Run: headless pygame with SDL's dummy video driver; simulated clock (each Clock.tick advances the game by its frame time, no real sleeping); random seed 0; keys injected as events and as key.get_pressed() state; mouse plan: one left click at the window centre at the start of phase 2, then a move to the lower-right quarter at the start of phase 3.
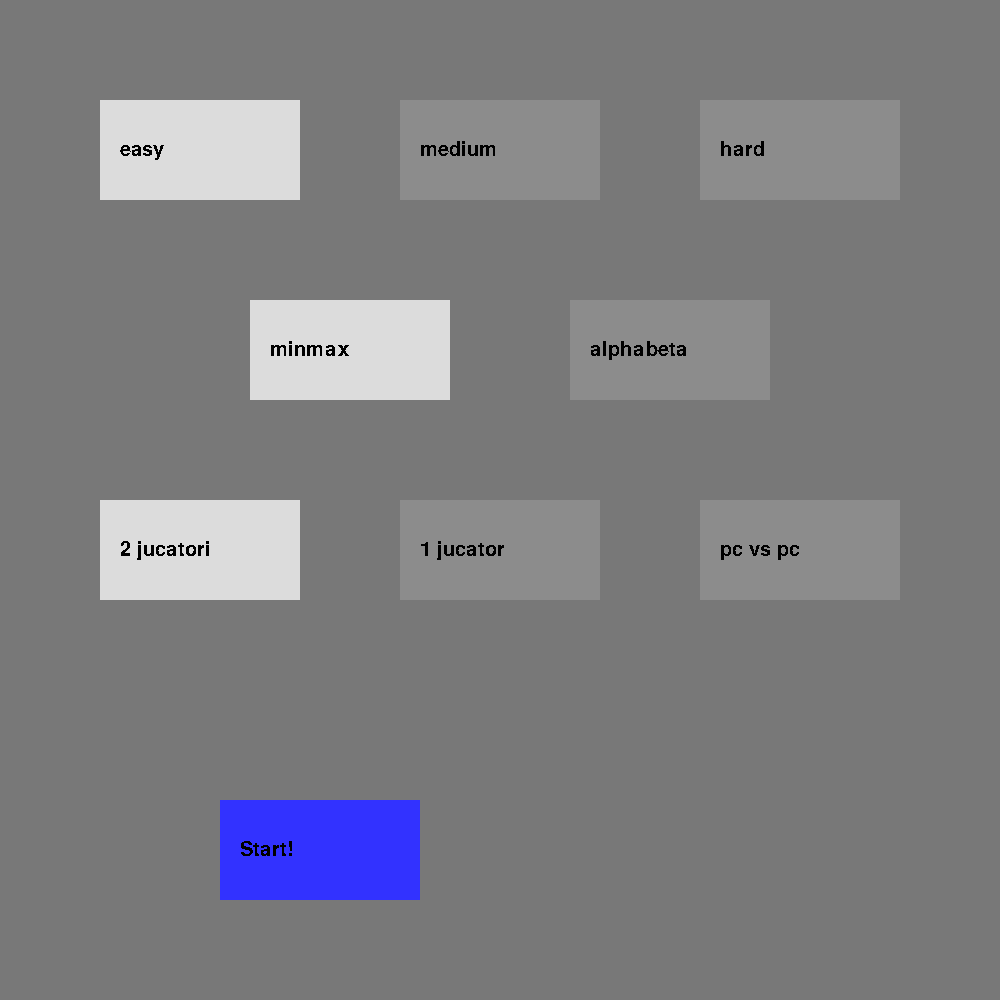
Frame 1 of 4 · flips 1–60 · no input
Frame 2 of 4 · flips 61–180 · clicked the window centre · tapped SPACE, RETURN · held RIGHT (→), D · screen unchanged from frame 1, image omitted
Frame 3 of 4 · flips 181–300 · moved the mouse to the lower-right quarter · held DOWN (↓), S · screen unchanged from frame 2, image omitted
Frame 4 of 4 · flips 301–420 · held LEFT (←), A, UP (↑), W · screen unchanged from frame 3, image omitted

The pygame program that drew these frames:

import math
import pygame
import sys
from copy import *
pygame.init()
pygame.font.init()
pygame.display.set_caption('Mihai Tudose - Hex')

myfont = pygame.font.SysFont('Arial', 20)
SIZE = (1000, 1000)
screen = pygame.display.set_mode(SIZE)
BLACK = (0, 0, 0)
GRAY = (120, 120, 120)
WHITE = (255, 255, 255)
GREEN = (0,200,0)
BLUE = (0, 0, 255)
LIGHT_BLUE = (50, 50, 255)
RED = (255, 0, 0)
THICKNESS = 3
BOARD_SIZE = 5
screen.fill(BLACK)
SIDE = 40
debug = 0
neighbours = [(-1, 0), (-1, 1), (0, 1), (1, 0), (1, -1), (0, -1)]
turn = 1
method = 0
class Node:
    def __init__(self, row, column, player):
        self.row = row
        self.col = column
        self.player = player
class TreeNode:
    def __init__(self, value, succesors, board_state, blue_moves, red_moves):
        self.value = value
        self.succesors = succesors
        self.board_state = board_state
        self.blue_moves = blue_moves
        self.red_moves = red_moves
def define_sizes(hexagons, circles):
    sCos, sSin = SIDE * math.cos(math.radians(30)), SIDE * math.sin(math.radians(30))
    p1, p2, offset = 30, 200, 36
    for column in range(BOARD_SIZE):
        for row in range(BOARD_SIZE):
            p1 += 68
            hexagons[column][row] = [(p1, p2),
                                     (p1 + sCos, p2 - sSin),
                                     (p1 + 2 * sCos, p2),
                                     (p1 + 2 * sCos, p2 + SIDE),
                                     (p1 + sCos, p2 + SIDE + sSin),
                                     (p1, p2 + SIDE),
                                     (p1, p2)]
            circles[column][row] = (p1 + sCos, p2 + sSin)
        p2 += 60 + 1
        p1 = 30 + offset
        offset += 33
def hex_clicked(x1, y1):
    for i in range(BOARD_SIZE):
        for j in range(BOARD_SIZE):
            x2, y2 = circles[i][j]
            if (x2 - x1) ** 2 + (y2 - y1) ** 2 < (SIDE * 0.9) ** 2:
                return i, j
    return -1, -1
def update_polygons():
    for i in range(BOARD_SIZE):
        for j in range(BOARD_SIZE):
            if nodes[i][j].player == 1:
                pygame.draw.polygon(screen, LIGHT_BLUE, hexagons[i][j])
            elif nodes[i][j].player == -1:
                pygame.draw.polygon(screen, RED, hexagons[i][j])
            else:
                x, y = circles[i][j]
                if debug == 1:
                    textsurface = myfont.render(str(get_score_for(nodes, i, j, turn)), False, (0, 0, 0))
                    screen.blit(textsurface, (x - 15, y - 8))
                # textsurface = myfont.render(str(dist_blue[i][j])+","+str(dist_red[i][j]), False, (0, 0, 0))

            pygame.draw.polygon(screen, BLUE, hexagons[i][j], width=3)

            # pygame.draw.circle(screen, RED, circles[i][j], SIDE * 0.9, width=1)
def old_click_event(i, j):
    if (nodes[i][j].player == -1) or (nodes[i][j].player == 1):
        nodes[i][j].player = 0
    elif state == (1, 0, 0):
        nodes[i][j].player = 1
    else:
        nodes[i][j].player = -1
def new_click_event(i, j):
    if is_valid(i, j, turn) and nodes[i][j].player == 0:
        if turn == 1:
            nodes[i][j].player = 1
            if (i, j) in left_side:
                for k in neighbours:
                    x, y = k
                    if(0 <= i+x < BOARD_SIZE and 0 <= j+y < BOARD_SIZE and nodes[i+x][j+y].player == 0):
                        if (i+x, j+y) not in left_side:
                            left_side.append((i+x, j+y))
                        if (i, j) in left_side:
                            left_side.remove( (i, j) )
        else:
            nodes[i][j].player = -1
            if (i, j) in top_side:
                for k in neighbours:
                    x, y = k
                    if(0 <= i+x < BOARD_SIZE and 0 <= j+y < BOARD_SIZE and nodes[i+x][j+y].player == 0):
                        if (i + x, j + y) not in top_side:
                            top_side.append((i + x, j + y))
                        if (i, j) in top_side:
                            top_side.remove((i, j))

        return True
    return False
def is_valid(i, j, turn):
    tpl = (i, j)
    if(turn == 1 and tpl in left_side):
        return True
    elif(turn == -1 and tpl in top_side ):
        return True
    return False
def is_final():
    for i in range(BOARD_SIZE):
        if nodes[i][BOARD_SIZE-1].player == 1:
            return 1
        elif nodes[BOARD_SIZE-1][i].player == -1:
            return -1
    return 0
def reset_positions():
    left_side.clear()
    right_side.clear()
    top_side.clear()
    bottom_side.clear()
    for i in range(BOARD_SIZE):
        left_side.append((i, 0))
        right_side.append((i, BOARD_SIZE-1))
        top_side.append((0, i))
        bottom_side.append((BOARD_SIZE-1, i))
def update_distances_new(i, j, turn, board_state):
    list = [(i, j, 0)]
    path = []
    visited = [[False for i in range(BOARD_SIZE)] for j in range(BOARD_SIZE)]
    visited[i][j] = True
    while len(list) > 0:
        coord = list.pop(0)
        x1, y1, distance = coord
        distance += 1
        foundNew = False
        for k in neighbours:
            x2, y2 = k
            if 0 <= x1+x2 < BOARD_SIZE and 0 <= y1+y2 < BOARD_SIZE:
                if board_state[x1 + x2][y1 + y2].player == 0 and not visited[x1 + x2][y1 + y2]:
                    foundNew = True
                    list.append((x1+x2,y1+y2, distance))
                    if turn == 1:
                        dist_blue[x1+x2][y1+y2] = min(dist_blue[x1+x2][y1+y2], distance)
                    elif turn == -1:
                        dist_red[x1+x2][y1+y2] = min(dist_red[x1+x2][y1+y2], distance)
                    visited[x1+x2][y1+y2] = True
        if not foundNew and not is_final_move(x1,y1,1):
            pass
        if not foundNew and is_final_move(x1,y1,turn):
            path.append((x1, y1, distance - 1)) #lista si pastram pe cel mai apropiat
    minDist = 100
    i, j = 0, 0
    for node in path:
        x, y, distance = node
        if distance < minDist:
            minDist = distance
            i = x
            j = y
    path = [(i, j, minDist)]
    visited = [[False for i in range(BOARD_SIZE)] for j in range(BOARD_SIZE)]
    list = deepcopy(path)
    while len(list) > 0:
        coord = list.pop(0)
        x1, y1, distance = coord
        foundNew = False
        for k in neighbours:
            x2, y2 = k
            if 0 <= x1 + x2 < BOARD_SIZE and 0 <= y1 + y2 < BOARD_SIZE:
                if board_state[x1 + x2][y1 + y2].player == 0 and not visited[x1 + x2][y1 + y2]:
                    if (turn == 1 and dist_blue[x1+x2][y1+y2] == distance - 1) or (turn == -1 and dist_red[x1+x2][y1+y2] == distance - 1):
                        distance -= 1
                        list.append((x1 + x2, y1 + y2, distance))
                        path.append((x1 + x2, y1 + y2, distance))
                        visited[x1+x2][y1+y2] = True
                        break
    return path
def create_succesors(node, b_nodes, left_side, top_side, turn, depth):
    if depth > 0:
        moves = []
        added = []
        if turn == 1:
            moves = deepcopy(left_side)
            added = deepcopy(left_side)
        else:
            moves = deepcopy(top_side)
            added = deepcopy(top_side)
        for pair in moves:
            if turn == 1:
                moves = deepcopy(left_side)
            else:
                moves = deepcopy(top_side)
            i, j = pair
            board_state = deepcopy(b_nodes)
            found = False
            if is_valid(i, j, turn) and board_state[i][j].player == 0:
                board_state[i][j].player = turn
                if (i, j) in moves:
                    for k in neighbours:
                        x, y = k
                        if (0 <= i + x < BOARD_SIZE and 0 <= j + y < BOARD_SIZE and board_state[i + x][j + y].player == 0):
                            if (i+ x, j+ y) not in added:
                                moves.append( (i + x, j + y) )
                                moves.remove( (i, j))
                                added.append( (i + x, j + y) )
                                found = True
                                break
            if found:
                if turn == 1:
                    newNode = TreeNode(0,[], board_state, moves, deepcopy(top_side))
                else:
                    newNode = TreeNode(0,[], board_state, deepcopy(left_side), moves)
                node.succesors.append(newNode)

        for nextNode in node.succesors:
            create_succesors(nextNode, nextNode.board_state, nextNode.blue_moves, nextNode.red_moves, -turn, depth-1)
def is_final_move(x, y, turn):
    if nodes[x][y].player == 0:
        if turn == 1:
            if (x, y) in [ (i, BOARD_SIZE-1) for i in range(BOARD_SIZE)]:
                return True
        elif turn == -1:
            if (x, y) in [ (BOARD_SIZE-1, i) for i in range(BOARD_SIZE)]:
                return True
    return False
def get_score(board_state):
    turn = 1
    blue_list = []
    blue_score = -3
    red_score = 2
    for x in range(BOARD_SIZE):
        for y in range(BOARD_SIZE):
            if board_state[x][y].player == turn:
                blue_list.append(update_distances_new(x, y, turn, board_state)) # returneaza drumuri posibile
    if len(blue_list) > 0:
        pathDistMin = 100
        pathNum = -1
        for i in range(len(blue_list)):
            path = blue_list[i]
            pathDist = path[0][2]
            if(pathDist<pathDistMin):
                pathNum = i
                pathDistMin = pathDist
        # print("Best blue path: ", blue_list[pathNum])
        # print("Score: ", blue_list[pathNum][0][2])
        blue_score = blue_list[pathNum][0][2]
    turn = -1
    red_list = []
    for x in range(BOARD_SIZE):
        for y in range(BOARD_SIZE):
            if board_state[x][y].player == turn:
                red_list.append(update_distances_new(x, y, turn, board_state)) # returneaza drumuri posibile
    pathDistMin = 100
    pathNum = -1
    if len(red_list) > 0:
        for i in range(len(red_list)):
            path = red_list[i]
            pathDist = path[0][2]
            if (pathDist < pathDistMin):
                pathNum = i
                pathDistMin = pathDist
        # print("Best red path: ", red_list[pathNum])
        # print("Score: ", red_list[pathNum][0][2])
        red_score = red_list[pathNum][0][2]
    if method == 0:
        return blue_score - red_score
    else:
        return red_score
def get_score_for(nodes, x, y, turn):
    board_state = deepcopy(nodes)
    if(board_state[x][y].player == 0):
        (board_state[x][y]).player = turn
        return get_score(board_state)
def minmax(currNode, turn, depth, initDepth):
    if(turn == -1):
        maxValue = -100
        value = -1
        for succ in currNode.succesors:
            if len(succ.succesors) > 0:
                value = minmax(succ, -turn, depth - 1, initDepth)
            elif len(succ.succesors) == 0:
                x, y = get_move_made(currNode, succ)
                value = get_score_for(currNode.board_state, x, y, turn)
            maxValue = max(value, maxValue)
            succ.value = maxValue
        currNode.value = maxValue

    if(turn == 1):
        minValue = 100
        value = -1
        for succ in currNode.succesors:
            if len(succ.succesors) > 0:
                value = minmax(succ, -turn, depth - 1, initDepth)
            elif len(succ.succesors) == 0:
                x, y = get_move_made(currNode, succ)
                value = get_score_for(currNode.board_state, x, y, turn)
            minValue = min(value, minValue)
            succ.value = minValue
        currNode.value = minValue


    if depth == initDepth:
        otherNode = currNode
        for succ in currNode.succesors:
            if currNode.value == succ.value:
                otherNode = succ
                break
        x, y = get_move_made(currNode, otherNode)
        return get_move_made(currNode, otherNode)
    return currNode.value
def alphabeta(node, turn, depth, initDepth, alpha, beta):
    currNode = deepcopy(node)
    alphabetaCond = False
    if depth > 0:
        moves = []
        added = []
        if turn == 1:
            moves = deepcopy(node.blue_moves)
            added = deepcopy(node.blue_moves)
        else:
            moves = deepcopy(node.red_moves)
            added = deepcopy(node.red_moves)
        for pair in moves:
            if turn == 1:
                moves = deepcopy(node.blue_moves)
            else:
                moves = deepcopy(node.red_moves)
            i, j = pair
            board_state = deepcopy(currNode.board_state)
            maxValue = -100
            minValue = 100
            if is_valid(i, j, turn) and board_state[i][j].player == 0:
                board_state[i][j].player = turn
                if (i, j) in moves:
                    for k in neighbours:
                        x, y = k
                        if (0 <= i + x < BOARD_SIZE and 0 <= j + y < BOARD_SIZE and board_state[i + x][j + y].player == 0):
                            if (i+ x, j+ y) not in added and not alphabetaCond:
                                moves.append((i + x, j + y))
                                if (i, j) in moves:
                                    moves.remove((i, j))
                                added.append((i + x, j + y))
                                if turn == 1:
                                    newNode = TreeNode(0, [], board_state, moves, deepcopy(top_side))
                                else:
                                    newNode = TreeNode(0, [], board_state, deepcopy(left_side), moves)
                                currNode.succesors.append(newNode)
                                value = alphabeta(newNode, -turn, depth - 1, initDepth, alpha * turn, beta * (-turn))
                                newNode.value = value
                                if turn == 1:
                                    minValue = min(value, minValue)
                                    alpha = min(value, alpha)
                                    if alpha < beta:
                                        alphabetaCond = True
                                else:
                                    maxValue = max(value, maxValue)
                                    beta = max(value, beta)
                                    if beta< alpha:
                                        alphabetaCond = True

                    if turn == 1:
                        currNode.value = minValue
                    else:
                        currNode.value = maxValue
        if(depth < initDepth):
            return currNode.value
    elif depth == 0:
        value = get_score(currNode.board_state)
        return value
    if depth == initDepth:
        otherNode = currNode
        for succ in currNode.succesors:
            if currNode.value == succ.value:
                otherNode = succ
                break
        x, y = get_move_made(currNode, otherNode)
        return get_move_made(currNode, otherNode)
def get_move_made(node, otherNode):
    for x in range(BOARD_SIZE):
        for y in range(BOARD_SIZE):
            if (node.board_state[x][y].player != otherNode.board_state[x][y].player):
                return x, y
    return -1, -1

#initializare
left_side = []
right_side = []
top_side = []
bottom_side = []
turn = 1
hexagons = [[[] for i in range(BOARD_SIZE)] for j in range(BOARD_SIZE)]
circles = [[[] for i in range(BOARD_SIZE)] for j in range(BOARD_SIZE)]
nodes = [[Node(i, j, 0) for i in range(BOARD_SIZE)] for j in range(BOARD_SIZE)]
dist_blue = [[10 for i in range(BOARD_SIZE)] for j in range(BOARD_SIZE)]
dist_red = deepcopy(dist_blue)
virtual_dist_blue = deepcopy(dist_blue)
virtual_dist_red = deepcopy(dist_blue)
define_sizes(hexagons, circles), screen.fill(GRAY), update_polygons(), reset_positions()
depth = 2
final = 0
alg = 0
player = 2
start = 0

#meniu introductiv
while True and start == 0:
    screen.fill(GRAY)
    realFonty = pygame.font.SysFont('Arial', 30)
    SELECTED = (220,220,220)
    UNSELECTED = (140, 140, 140)

    #3 butoane dificultate
    if depth == 2:
        pygame.draw.rect(screen, SELECTED, (100, 100, 200, 100))
    else:
        pygame.draw.rect(screen, UNSELECTED, (100, 100, 200, 100))
    textsurface = realFonty.render("easy", False, (0, 0, 0))
    screen.blit(textsurface, (120, 140))
    if depth == 4:
        pygame.draw.rect(screen, SELECTED, (400, 100, 200, 100))
    else:
        pygame.draw.rect(screen, UNSELECTED, (400, 100, 200, 100))
    textsurface = realFonty.render("medium", False, (0, 0, 0))
    screen.blit(textsurface, (420, 140))
    if depth == 6:
        pygame.draw.rect(screen, SELECTED, (700, 100, 200, 100))
    else:
        pygame.draw.rect(screen, UNSELECTED, (700, 100, 200, 100))
    textsurface = realFonty.render("hard", False, (0, 0, 0))
    screen.blit(textsurface, (720, 140))


    #2 butoane alegere algoritm
    if alg == 0:
        pygame.draw.rect(screen, SELECTED, (250, 300, 200, 100))
        pygame.draw.rect(screen, UNSELECTED, (570, 300, 200, 100))
    else:
        pygame.draw.rect(screen, UNSELECTED, (250, 300, 200, 100))
        pygame.draw.rect(screen, SELECTED, (570, 300, 200, 100))
    textsurface = realFonty.render("minmax", False, (0, 0, 0))
    screen.blit(textsurface, (270, 340))
    textsurface = realFonty.render("alphabeta", False, (0, 0, 0))
    screen.blit(textsurface, (590, 340))

    #3 butoane alegere nr jucatori , pc vs pc nu e inca implementat
    if player == 2:
        pygame.draw.rect(screen, SELECTED, (100, 500, 200, 100))
    else:
        pygame.draw.rect(screen, UNSELECTED, (100, 500, 200, 100))

    textsurface = realFonty.render("2 jucatori", False, (0, 0, 0))
    screen.blit(textsurface, (120, 540))

    if player == 1:
        pygame.draw.rect(screen, SELECTED, (400, 500, 200, 100))
    else:
        pygame.draw.rect(screen, UNSELECTED, (400, 500, 200, 100))
    textsurface = realFonty.render("1 jucator", False, (0, 0, 0))
    screen.blit(textsurface, (420, 540))

    if player == 0: # nu merge ..
        pygame.draw.rect(screen, SELECTED, (700, 500, 200, 100))
    else:
        pygame.draw.rect(screen, UNSELECTED, (700, 500, 200, 100))

    textsurface = realFonty.render("pc vs pc", False, (0, 0, 0))
    screen.blit(textsurface, (720, 540))

    pygame.draw.rect(screen, LIGHT_BLUE, (220, 800, 200, 100))
    textsurface = realFonty.render("Start!", False, (0, 0, 0))
    screen.blit(textsurface, (240, 840))

    pygame.display.update()

    for event in pygame.event.get():
        if event.type == pygame.QUIT:
            pygame.quit(),
            sys.exit()
        if event.type == pygame.MOUSEBUTTONDOWN :
            screen.fill(GRAY)
            x, y = pygame.mouse.get_pos()
            #interactivitate butoane
            state = pygame.mouse.get_pressed(num_buttons=3)
            if 100 <= x <= 300 and 100 <= y <= 200:
                depth = 2
            if 400 <= x <= 600 and 100 <= y <= 200:
                depth = 4
            if 700 <= x <= 900 and 100 <= y <= 200:
                depth = 6
            if 250 <= x <= 450 and 300 <= y <= 400:
                alg = 0
            if 570 <= x <= 770 and 300 <= y <= 400:
                alg = 1
            if 100 <= x <= 300 and 500 <= y <= 600:
                player = 2
            if 400 <= x <= 600 and 500 <= y <= 600:
                player = 1
            if 700 <= x <= 900 and 500 <= y <= 600:
                player = 0
            if 220 <= x <= 420 and 800 <= y <= 900:
                start = 1
            print(x, y)
        break

#interfata joc
while True:
    update_polygons()
    pygame.display.update()
    pygame.draw.rect(screen, GREEN, (880, 20, 100, 50))
    #afiseaza pentru fiecare pozitie care ar fi scorul tablei rezultante
    textsurface = myfont.render("debug", False, (0, 0, 0))
    screen.blit(textsurface, (900, 34))
    if turn == 1:
        turnMsg = "Randul lui Albastru"
        VERY_LIGHT_BLUE = (90,90,255)
        pygame.draw.rect(screen, VERY_LIGHT_BLUE, (30, 10, 190, 40))
        textsurface = myfont.render(turnMsg, False, (0, 0, 0))
    elif turn == -1:
        pygame.draw.rect(screen, RED, (30, 10, 190, 40))
        turnMsg = "Randul lui Rosu"
        textsurface = myfont.render(turnMsg, False, (0, 0, 0))
    screen.blit(textsurface, (40, 20))
    for event in pygame.event.get():
        if event.type == pygame.QUIT:
            pygame.quit(),
            sys.exit()
        if event.type == pygame.MOUSEBUTTONDOWN : #miscare jucator initiata de click
            screen.fill(GRAY)
            x, y = pygame.mouse.get_pos()
            state = pygame.mouse.get_pressed(num_buttons=3)
            i, j = hex_clicked(x, y)
            if (i, j) != (-1, -1)  and final == 0:
                print("clicked on", i, j)
                valid = new_click_event(i, j)
                if valid:
                    turn = -turn
            elif 880 <= x <= 980 and 20 <= y <= 70:
                debug = debug^1
            print("scor tabla: ", get_score(nodes))
            update_polygons()
            final = is_final()
            if (player == 1 and turn == -1): #miscare pc initiata de finalul miscarii jucatorului; face pe cat de repede posibil
                node = TreeNode(0, [], deepcopy(nodes), deepcopy(left_side), deepcopy(top_side))
                initDepth = deepcopy(depth)
                if alg == 0:
                    create_succesors(node, nodes, left_side, top_side, turn, depth)
                    i, j = minmax(node, turn, depth, initDepth)
                elif alg == 1:
                    node = TreeNode(0, [], deepcopy(nodes), deepcopy(left_side), deepcopy(top_side))
                    i, j = alphabeta(node, turn, depth, initDepth, 200 * turn, 200 * (-turn))
                valid = new_click_event(i, j)
                if valid:
                    turn = -turn
            update_polygons()


        #afisare ecran in caz de victorie (remiza este imposibila)
        if final == 1: #victorie albastru
            tinySide = 50
            realFonty = pygame.font.SysFont('Arial', 30)
            sCos, sSin = tinySide * math.cos(math.radians(30)), tinySide * math.sin(math.radians(30))
            p1, p2 = 700, 200
            hex_coords = [(p1, p2), (p1 + sCos, p2 - sSin), (p1 + 2 * sCos, p2), (p1 + 2 * sCos, p2 + tinySide),
                          (p1 + sCos, p2 + tinySide + sSin), (p1, p2 + tinySide), (p1, p2)]
            pygame.draw.polygon(screen, VERY_LIGHT_BLUE, hex_coords)
            turnMsg = "wins !"
            textsurface = realFonty.render(turnMsg, False, (0, 0, 0))
            screen.blit(textsurface, (800, 205))
        elif final == -1: #victorie rosu
                tinySide = 50
                realFonty = pygame.font.SysFont('Arial', 30)
                sCos, sSin = tinySide * math.cos(math.radians(30)), tinySide * math.sin(math.radians(30))
                p1, p2 = 700, 200
                hex_coords = [(p1, p2), (p1 + sCos, p2 - sSin), (p1 + 2 * sCos, p2), (p1 + 2 * sCos, p2 + tinySide),
                              (p1 + sCos, p2 + tinySide + sSin), (p1, p2 + tinySide), (p1, p2)]
                pygame.draw.polygon(screen, RED, hex_coords)
                turnMsg = "wins !"
                textsurface = realFonty.render(turnMsg, False, (0, 0, 0))
                screen.blit(textsurface, (800, 205))

        break

#interfata final joc
while True:
    pygame.display.update()
